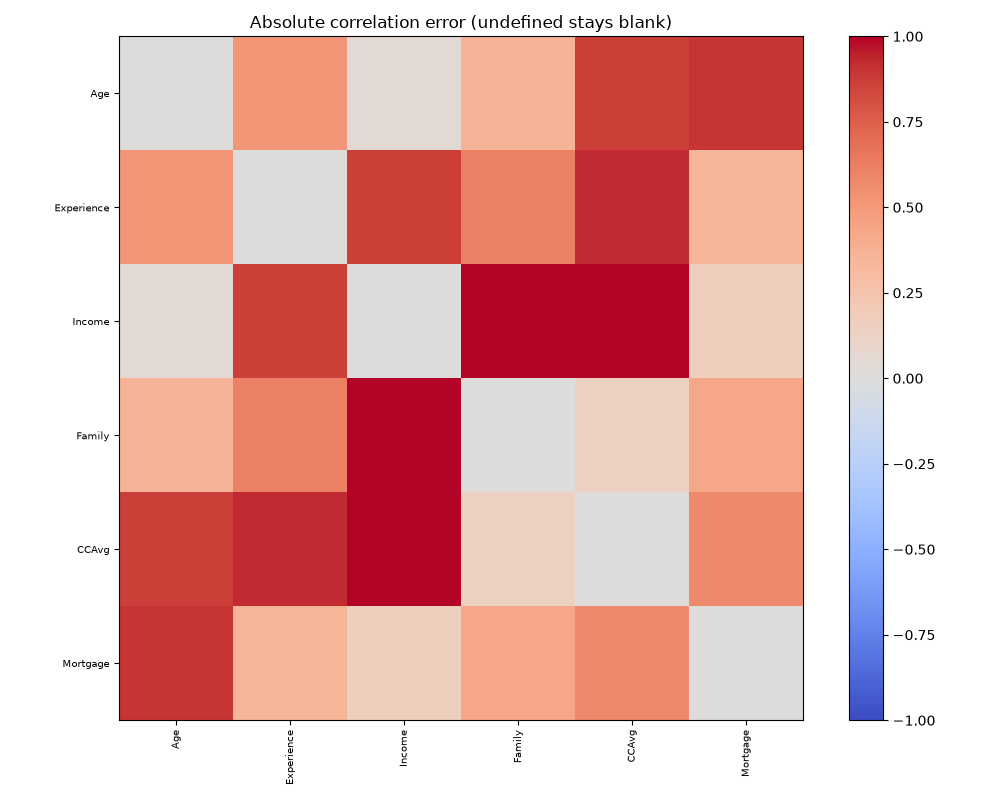

Source data for this figure (header and first rows):
, Age, Experience, Income, Family, CCAvg, Mortgage
Age, 0.0, 0.5097, 0.03965, 0.3578, 0.8608, 0.8909
Experience, 0.5097, 0.0, 0.8627, 0.6111, 0.9265, 0.3509
Income, 0.03965, 0.8627, 0.0, 1.064, 1.254, 0.1614
Family, 0.3578, 0.6111, 1.064, 0.0, 0.1355, 0.425
CCAvg, 0.8608, 0.9265, 1.254, 0.1355, 0.0, 0.5764
Mortgage, 0.8909, 0.3509, 0.1614, 0.425, 0.5764, 0.0
